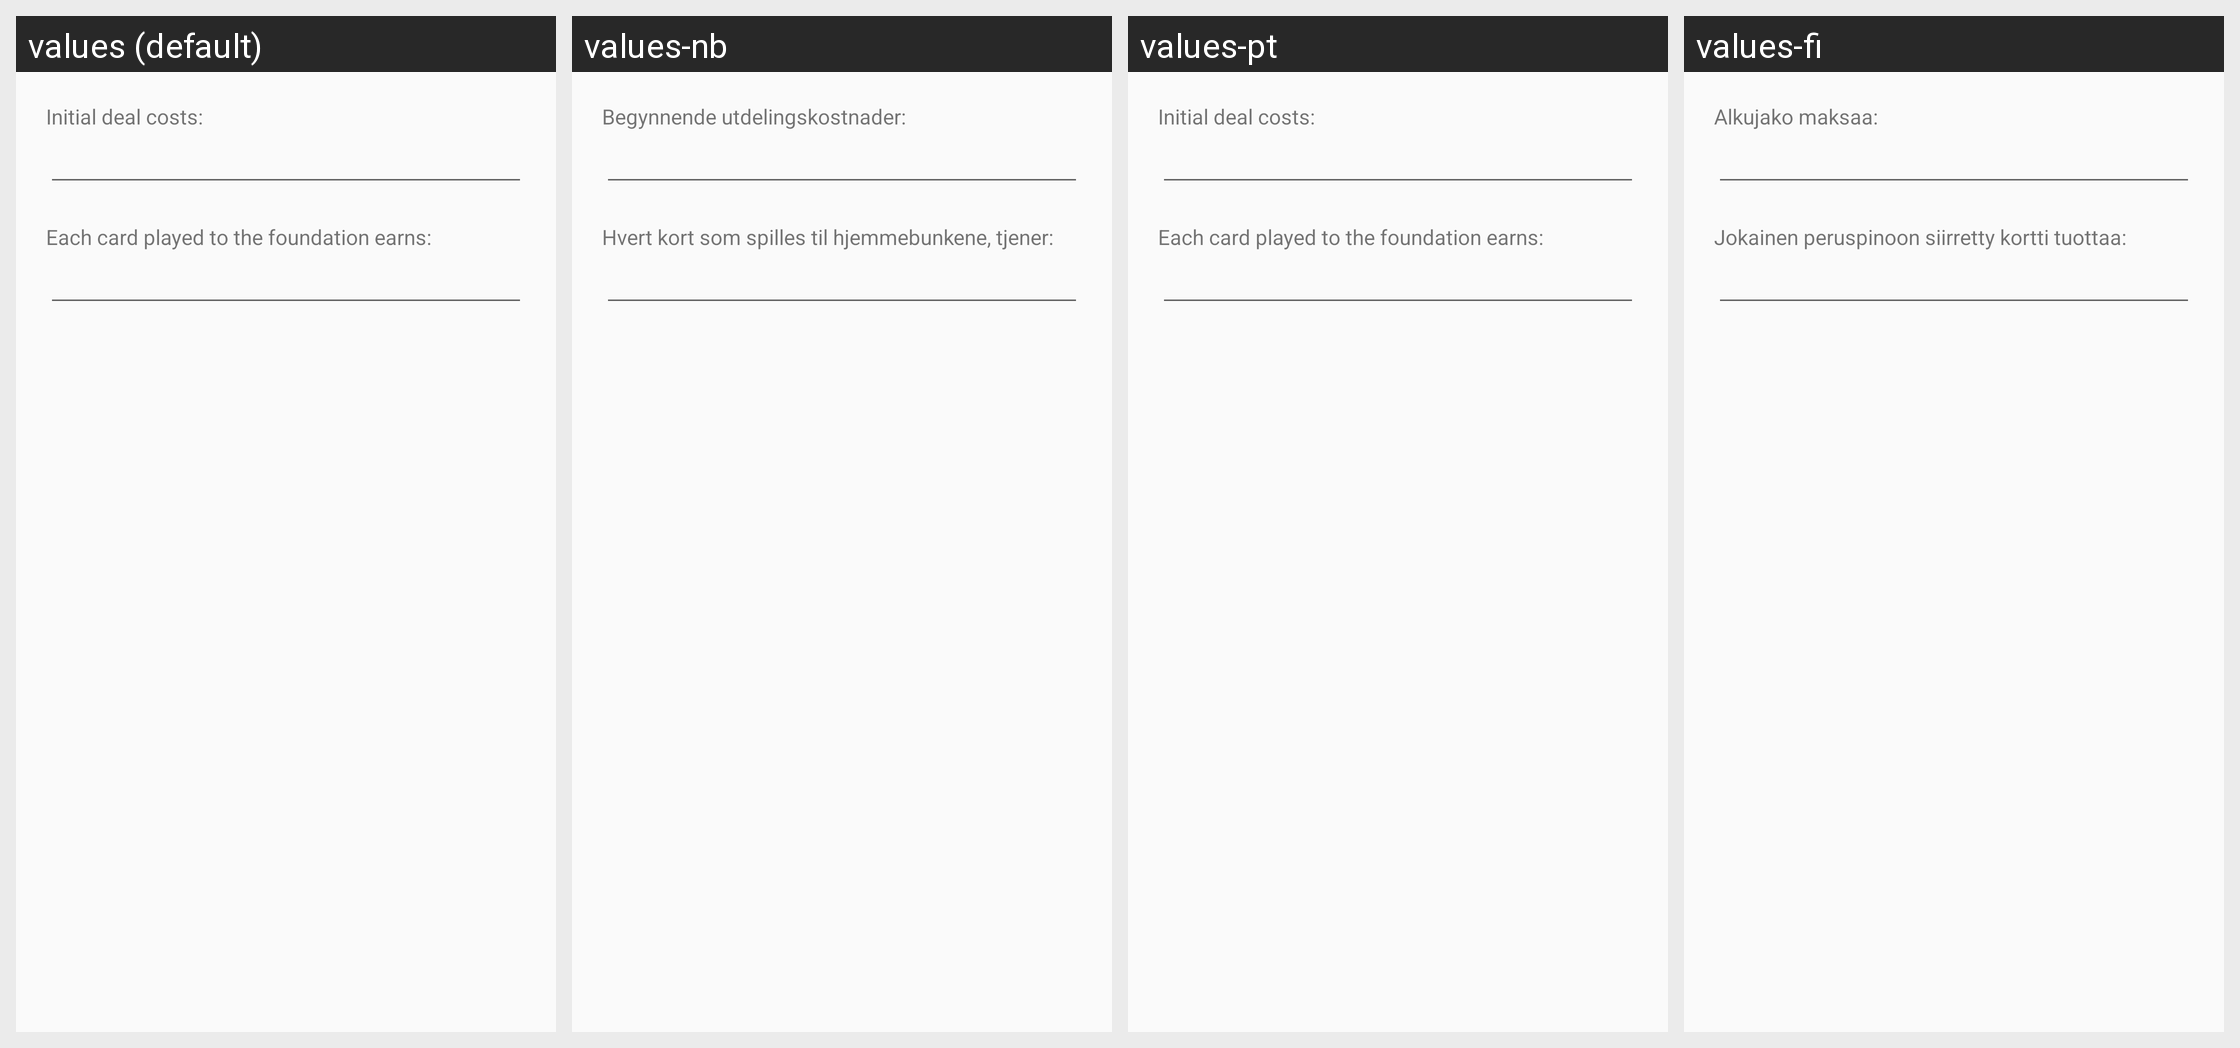

This grid shows one Android layout under several languages. Give, for every string resource on the screen, its name, the default text and each shown locale's text.
Android screen res/layout/hk_news.xml rendered under 4 locales, left to right: values (default), values-nb, values-pt, values-fi. Device: Nexus 5 (rendered at 1080×1920; each locale shown at half size, 540×960, under a caption strip naming it); theme preferenceInformation.
Other locales in the repository, not shown: values-de, values-eo, values-es, values-fr, values-hu, values-it, values-ja, values-pl, values-pt-rBR, values-tr, values-uk.
Strings drawn on this screen, with the default value and each locale's value (text and hints the layout hard-codes, and strings that could not be matched under every locale, appear in the picture but are not listed):

fortyTimerCenter
  values: Initial deal costs:
  values-nb: Begynnende utdelingskostnader:
  values-pt: Initial deal costs:  [not translated; the default value is used]
  values-fi: Alkujako maksaa:

centerEnsure
  values: Each card played to the foundation earns:
  values-nb: Hvert kort som spilles til hjemmebunkene, tjener:
  values-pt: Each card played to the foundation earns:  [not translated; the default value is used]
  values-fi: Jokainen peruspinoon siirretty kortti tuottaa:
